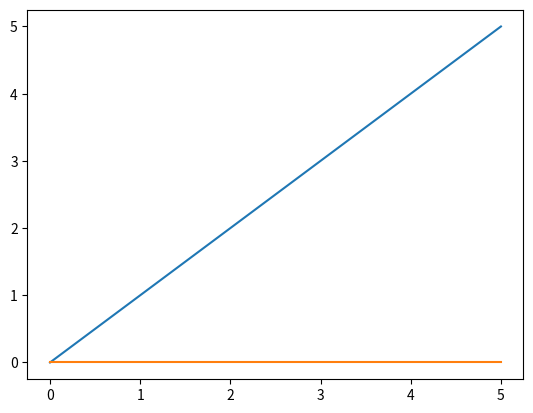

This figure's Python source:
import numpy as np
import matplotlib.pyplot as plt
import matplotlib.animation as animation
from mpl_toolkits.mplot3d import Axes3D


def rotacion(grados, datos, linea_3D):
    rad = grados / 180 * np.pi
    matriz_rotacion_z = np.array([[np.cos(rad), -np.sin(rad), 0],
                                  [np.sin(rad), np.cos(rad), 0],
                                  [0, 0, 1]])
    datos = matriz_rotacion_z @ datos
    # Actualizo la posición de los datos de la lines
    linea_3D.set_data(datos[0], datos[1])
    linea_3D.set_3d_properties(datos[2])
    return linea_3D


# Declaramos la figura
figura = plt.figure()
grafica = Axes3D(figura)

# Declaramos los datos para la graficación
x = np.arange(0, 6, 1)
y = x
z = x * 0

datos = np.array([x, y, z])
grados = 360
linea_3D = plt.plot(datos[0], datos[1], datos[2])[0]

# Configuramos las propiedades de la figura como lo son los ejes
grafica.set_xlim(-10, 10)
grafica.set_ylim(-10, 10)
grafica.set_zlim(0, 10)

grafica.set_xlabel('x(t)')
grafica.set_ylabel('y(t)')
grafica.set_zlabel('z(t)')

linea_animada = animation.FuncAnimation(figura, rotacion,
                                        frames=360, fargs=(datos, linea_3D),
                                        interval=50, repeat=False, blit=False)
plt.show()

print(len(x))
